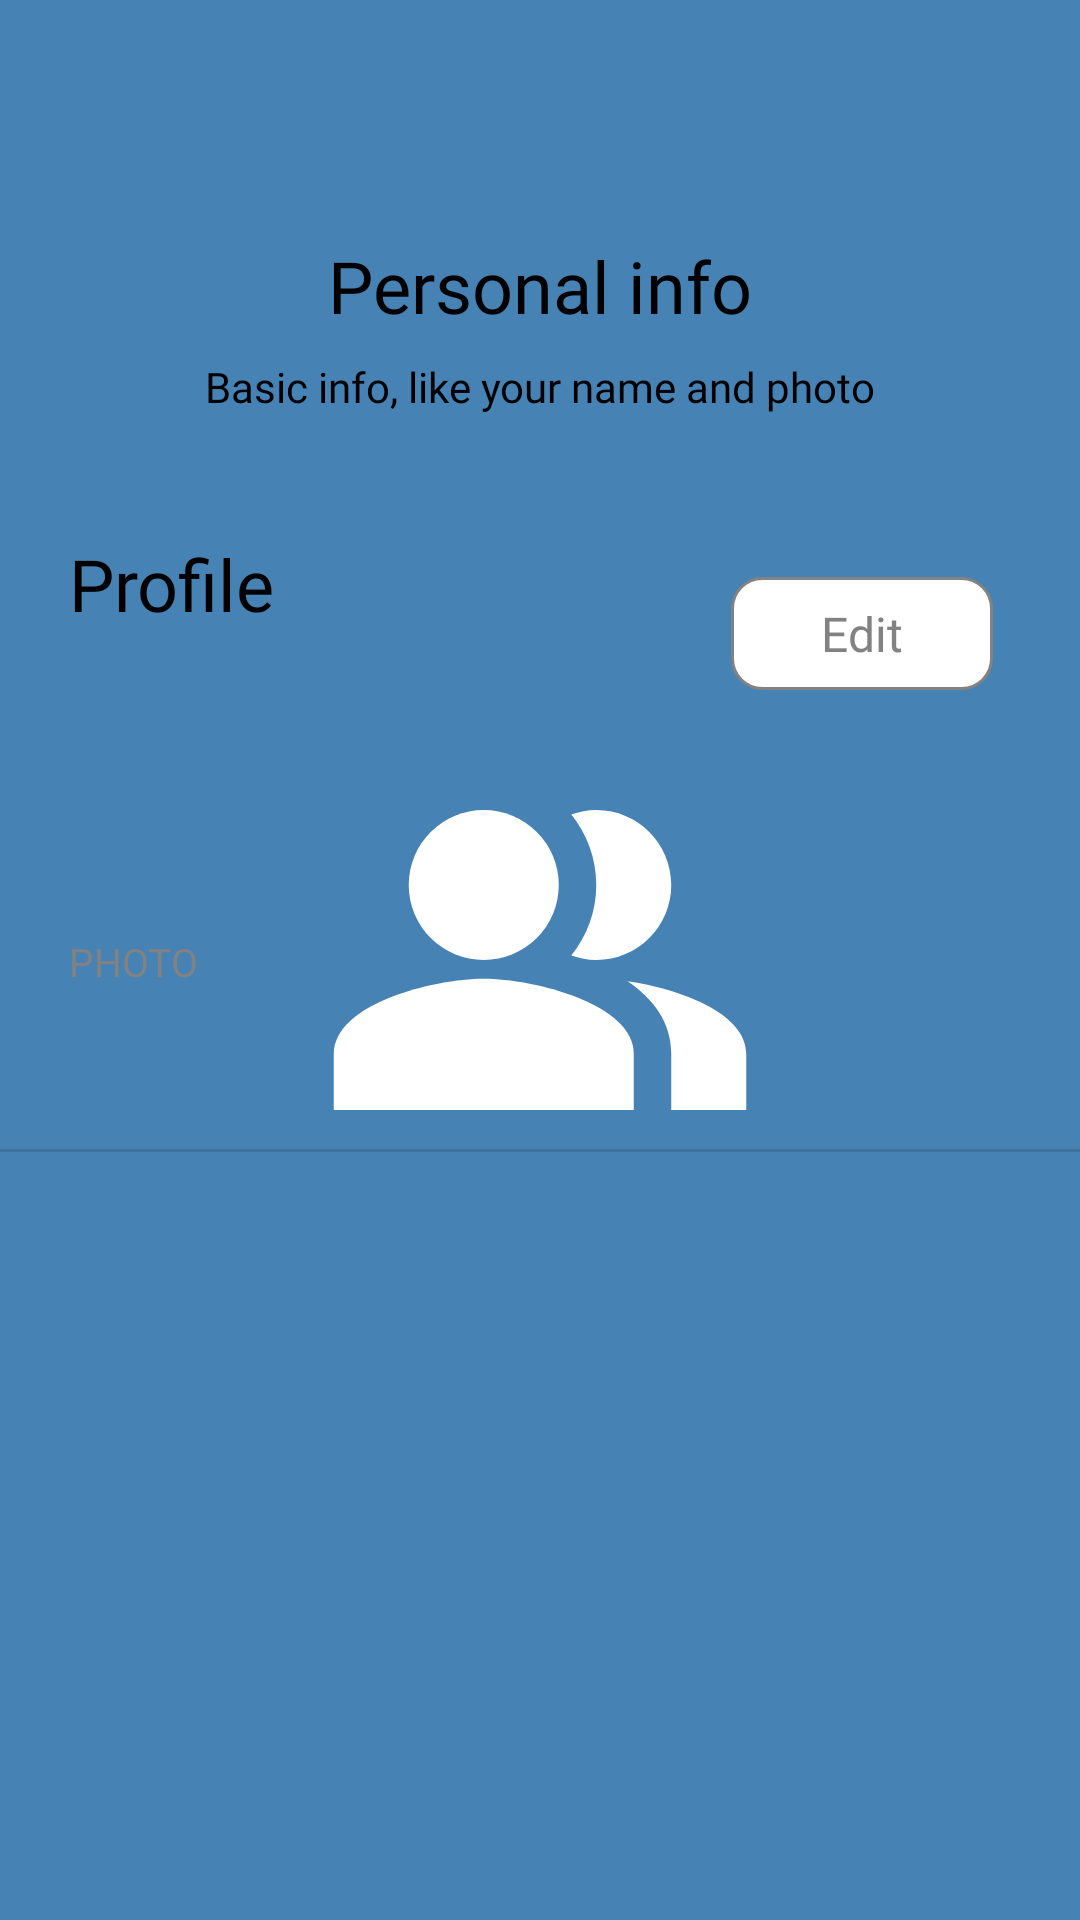

Reconstruct the res/layout file that produces this screen, plus the resources it refers to.
<!-- AndroidManifest.xml: application theme SplashScreenTheme -->
<!-- res/layout/fragment_user_bio.xml -->
<?xml version="1.0" encoding="utf-8"?>
<androidx.constraintlayout.widget.ConstraintLayout xmlns:android="http://schemas.android.com/apk/res/android"
    xmlns:app="http://schemas.android.com/apk/res-auto"
    xmlns:tools="http://schemas.android.com/tools"
    android:layout_width="match_parent"
    android:layout_height="match_parent"
    tools:context=".ui.fragments.UserBioFragment">

    <ImageView
        android:id="@+id/user_bio_imageview"
        android:layout_width="32dp"
        android:layout_height="36dp"
        android:layout_marginTop="15dp"
        android:layout_marginEnd="29dp"
        android:src="@drawable/ic_launcher_background"
        app:layout_constraintEnd_toEndOf="parent"
        app:layout_constraintTop_toTopOf="parent" />

    <TextView
        android:id="@+id/textView"
        android:layout_width="wrap_content"
        android:layout_height="wrap_content"
        android:layout_marginTop="28dp"
        android:fontFamily="@font/noto_sans"
        android:lineHeight="33dp"
        android:text="Personal info"
        android:textColor="@color/black"
        android:textFontWeight="400"
        android:textSize="24sp"
        app:layout_constraintEnd_toEndOf="parent"
        app:layout_constraintStart_toStartOf="parent"
        app:layout_constraintTop_toBottomOf="@+id/user_bio_imageview" />

    <TextView
        android:id="@+id/textView2"
        android:layout_width="wrap_content"
        android:layout_height="wrap_content"
        android:layout_marginTop="8dp"
        android:fontFamily="@font/noto_sans"
        android:text="Basic info, like your name and photo"
        android:textColor="@color/black"
        android:textFontWeight="300"
        android:textSize="14dp"
        app:layout_constraintEnd_toEndOf="@+id/textView"
        app:layout_constraintStart_toStartOf="@+id/textView"
        app:layout_constraintTop_toBottomOf="@+id/textView" />

    <TextView
        android:id="@+id/textView3"
        android:layout_width="wrap_content"
        android:layout_height="wrap_content"
        android:layout_marginStart="23dp"
        android:layout_marginTop="40dp"
        android:fontFamily="@font/noto_sans"
        android:text="Profile"
        android:textColor="@color/black"
        android:textFontWeight="400"
        android:textSize="24sp"
        app:layout_constraintStart_toStartOf="parent"
        app:layout_constraintTop_toBottomOf="@+id/textView2" />

    <TextView
        android:id="@+id/textView4"
        android:layout_width="wrap_content"
        android:layout_height="wrap_content"
        android:layout_marginTop="54dp"
        android:background="@drawable/user_bio_edit_textview_background"
        android:fontFamily="@font/noto_sans"
        android:paddingStart="30dp"
        android:paddingTop="8dp"
        android:paddingEnd="30dp"
        android:paddingBottom="8dp"
        android:text="Edit"
        android:textColor="@color/text_color_grey"
        android:textFontWeight="500"
        android:textSize="16sp"
        app:layout_constraintEnd_toEndOf="@+id/user_bio_imageview"
        app:layout_constraintTop_toBottomOf="@+id/textView2" />

    <TextView
        android:layout_width="wrap_content"
        android:layout_height="wrap_content"
        android:fontFamily="@font/noto_sans"
        android:text="PHOTO"
        android:layout_marginTop="101dp"
        android:textColor="@color/text_color_grey"
        android:textFontWeight="500"
        android:textSize="13sp"
        app:layout_constraintStart_toStartOf="@+id/textView3"
        app:layout_constraintTop_toBottomOf="@+id/textView3" />

    <ImageView
        android:id="@+id/imageView"
        android:layout_width="72dp"
        android:layout_height="72dp"
        android:layout_marginTop="63dp"
        android:src="@drawable/ic_launcher_background"
        app:layout_constraintEnd_toEndOf="@+id/textView4"
        app:layout_constraintTop_toBottomOf="@+id/textView4" />

    <View
        android:id="@+id/divider"
        android:layout_width="match_parent"
        android:layout_height="1dp"
        android:layout_marginTop="18dp"
        android:background="?android:attr/listDivider"
        app:layout_constraintEnd_toEndOf="parent"
        app:layout_constraintStart_toStartOf="parent"
        app:layout_constraintTop_toBottomOf="@+id/imageView" />


</androidx.constraintlayout.widget.ConstraintLayout>
<!-- resources referenced by this layout -->
<resources>
  <color name="black">#FF000000</color>
  <color name="text_color_grey">#828282</color>
  <!-- drawable user_bio_edit_textview_background (drawable) -->
  <?xml version="1.0" encoding="utf-8"?>
  <shape xmlns:android="http://schemas.android.com/apk/res/android">
  
      <solid android:color="@color/white"/>
      <corners android:radius="10dp"/>
      <stroke android:color="@color/text_color_grey" android:width="1dp"/>
  
  
  </shape>
  <style name="SplashScreenTheme" parent="Theme.MaterialComponents.Light.NoActionBar">
          <item name="android:windowBackground">@drawable/splash_screen_image</item>
          <item name="android:statusBarColor">@color/steel_blue</item>
      </style>
  <color name="white">#FFFFFFFF</color>
  <!-- drawable splash_screen_image (drawable) -->
  <?xml version="1.0" encoding="utf-8"?>
  <layer-list xmlns:android="http://schemas.android.com/apk/res/android">
  
      <item android:drawable="@color/steel_blue"/>
      <item android:drawable="@drawable/ic_mingler_icon" android:gravity="center"/>
  
  </layer-list>
  <color name="steel_blue">#4682b4</color>
  <!-- drawable ic_mingler_icon (drawable) -->
  <vector xmlns:android="http://schemas.android.com/apk/res/android"
      android:width="150dp"
      android:height="150dp"
      android:viewportWidth="24"
      android:viewportHeight="24"
      android:tint="@color/white">
    <path
        android:fillColor="@android:color/white"
        android:pathData="M16.67,13.13C18.04,14.06 19,15.32 19,17v3h4v-3C23,14.82 19.43,13.53 16.67,13.13z"
        android:fillType="evenOdd"/>
    <path
        android:fillColor="@android:color/white"
        android:pathData="M9,8m-4,0a4,4 0,1 1,8 0a4,4 0,1 1,-8 0"
        android:fillType="evenOdd"/>
    <path
        android:fillColor="@android:color/white"
        android:pathData="M15,12c2.21,0 4,-1.79 4,-4c0,-2.21 -1.79,-4 -4,-4c-0.47,0 -0.91,0.1 -1.33,0.24C14.5,5.27 15,6.58 15,8s-0.5,2.73 -1.33,3.76C14.09,11.9 14.53,12 15,12z"
        android:fillType="evenOdd"/>
    <path
        android:fillColor="@android:color/white"
        android:pathData="M9,13c-2.67,0 -8,1.34 -8,4v3h16v-3C17,14.34 11.67,13 9,13z"
        android:fillType="evenOdd"/>
  </vector>
</resources>
